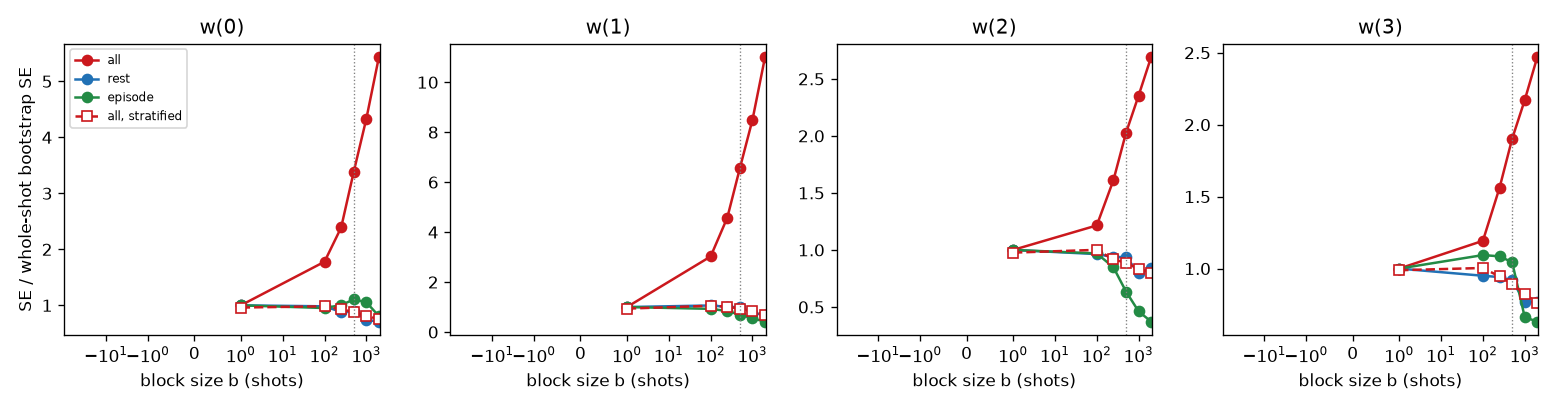

Values plotted in this chart, from the file beside it:
segment, b, method, se_j0, se_j1, se_j2, se_j3
all, 1, block_bootstrap, 9.58025e-05, 0.0005765, 0.001701, 0.0003054
all, 1, block_delta, 9.34982e-05, 0.0005635, 0.001668, 0.0002996
all, 100, block_bootstrap, 0.0001704, 0.001743, 0.002067, 0.0003643
all, 100, block_delta, 0.0001698, 0.001772, 0.002197, 0.0003883
all, 250, block_bootstrap, 0.000229, 0.002639, 0.002742, 0.000477
all, 250, block_delta, 0.0002431, 0.002748, 0.002719, 0.0004613
all, 500, block_bootstrap, 0.0003244, 0.003783, 0.003449, 0.000581
all, 500, block_delta, 0.0003251, 0.003743, 0.003359, 0.0005625
all, 1000, block_bootstrap, 0.000415, 0.004899, 0.004005, 0.0006631
all, 1000, block_delta, 0.0004469, 0.005204, 0.004446, 0.0007372
all, 2000, block_bootstrap, 0.0005209, 0.006351, 0.004582, 0.0007548
all, 2000, block_delta, 0.0006021, 0.007038, 0.005629, 0.0009201
all, 1, stratified_block_bootstrap, 9.20421e-05, 0.0005401, 0.001661, 0.0003019
all, 100, stratified_block_bootstrap, 9.41734e-05, 0.0006056, 0.001703, 0.0003067
all, 250, stratified_block_bootstrap, 8.88727e-05, 0.0005863, 0.00156, 0.0002886
all, 500, stratified_block_bootstrap, 8.45116e-05, 0.0005378, 0.00151, 0.0002732
all, 1000, stratified_block_bootstrap, 7.79702e-05, 0.0004855, 0.001419, 0.0002508
all, 2000, stratified_block_bootstrap, 7.1884e-05, 0.0003888, 0.001363, 0.0002333
rest, 1, block_bootstrap, 0.000121, 0.0009902, 0.001738, 0.0003668
rest, 1, block_delta, 0.0001129, 0.0009396, 0.001692, 0.0003525
rest, 100, block_bootstrap, 0.0001189, 0.001052, 0.001675, 0.0003485
rest, 100, block_delta, 0.0001153, 0.0009539, 0.00175, 0.0003724
rest, 250, block_bootstrap, 0.0001066, 0.0009979, 0.001628, 0.0003451
rest, 250, block_delta, 0.000109, 0.001044, 0.001563, 0.0003258
rest, 500, block_bootstrap, 0.0001082, 0.0009834, 0.001632, 0.0003365
rest, 500, block_delta, 0.000102, 0.0008964, 0.001736, 0.0003559
rest, 1000, block_bootstrap, 8.93077e-05, 0.0007579, 0.001388, 0.0002819
rest, 1000, block_delta, 7.86915e-05, 0.0005696, 0.001229, 0.0002365
rest, 2000, block_bootstrap, 8.58168e-05, 0.0006682, 0.001457, 0.0002825
rest, 2000, block_delta, 6.08138e-05, 0.0005615, 0.00169, 0.0003458
episode, 1, block_bootstrap, 0.0002116, 0.0005367, 0.0273, 0.006272
episode, 1, block_delta, 0.0002131, 0.0005449, 0.02718, 0.007715
episode, 100, block_bootstrap, 0.0002015, 0.0004976, 0.02647, 0.00686
episode, 100, block_delta, 0.0001992, 0.0004971, 0.02483, 0.00915
episode, 250, block_bootstrap, 0.0002125, 0.0004512, 0.02315, 0.006807
episode, 250, block_delta, 0.0002405, 0.0004444, 0.02515, 0.01053
episode, 500, block_bootstrap, 0.0002339, 0.0003722, 0.01735, 0.00655
episode, 500, block_delta, 0.0002531, 0.0002312, 0.01711, 0.003689
episode, 1000, block_bootstrap, 0.0002233, 0.000294, 0.01258, 0.004153
episode, 1000, block_delta, 0.0003587, 0.0003676, 0.007755, 0.0004237
episode, 2000, block_bootstrap, 0.0001707, 0.0002234, 0.01014, 0.003961
episode, 2000, block_delta, 0.0003587, 0.0003676, 0.007755, 0.0004237
